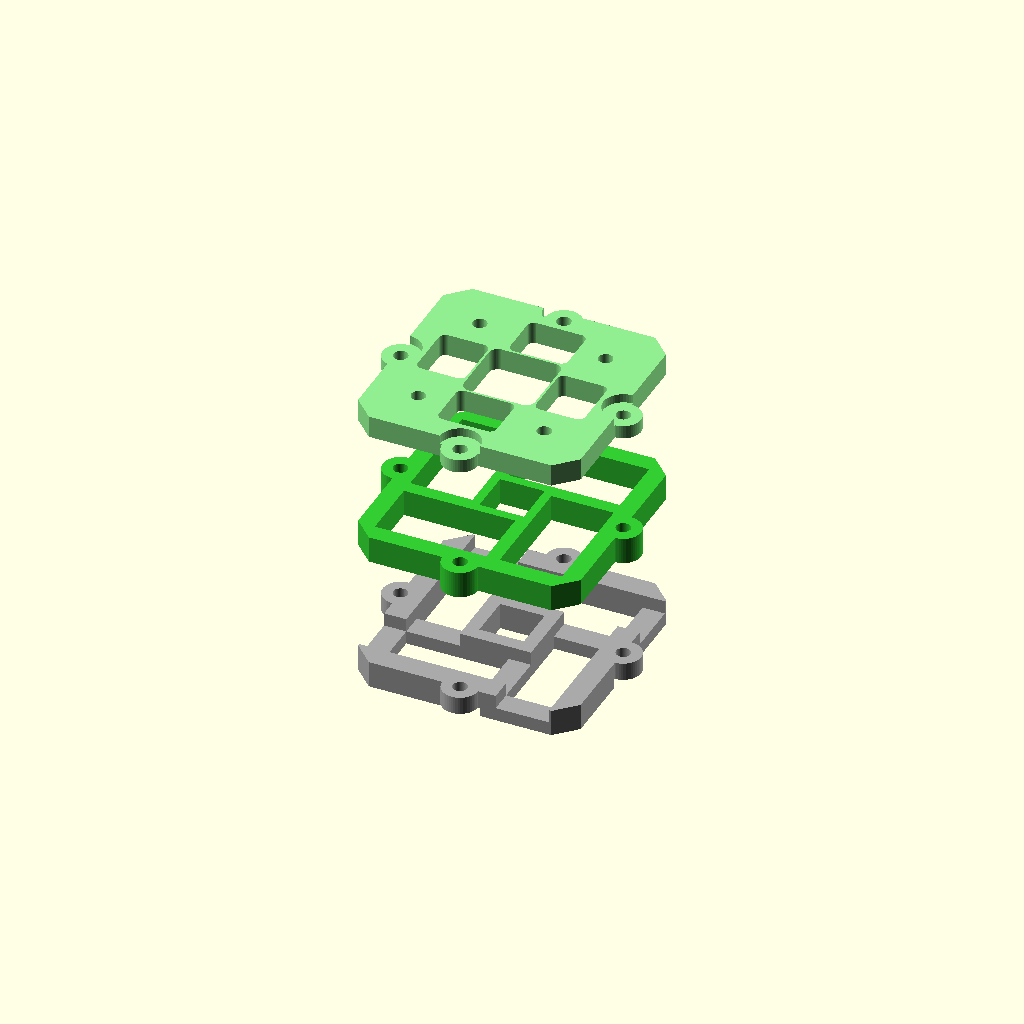
Cell 1: rendered with the file's own defaults.
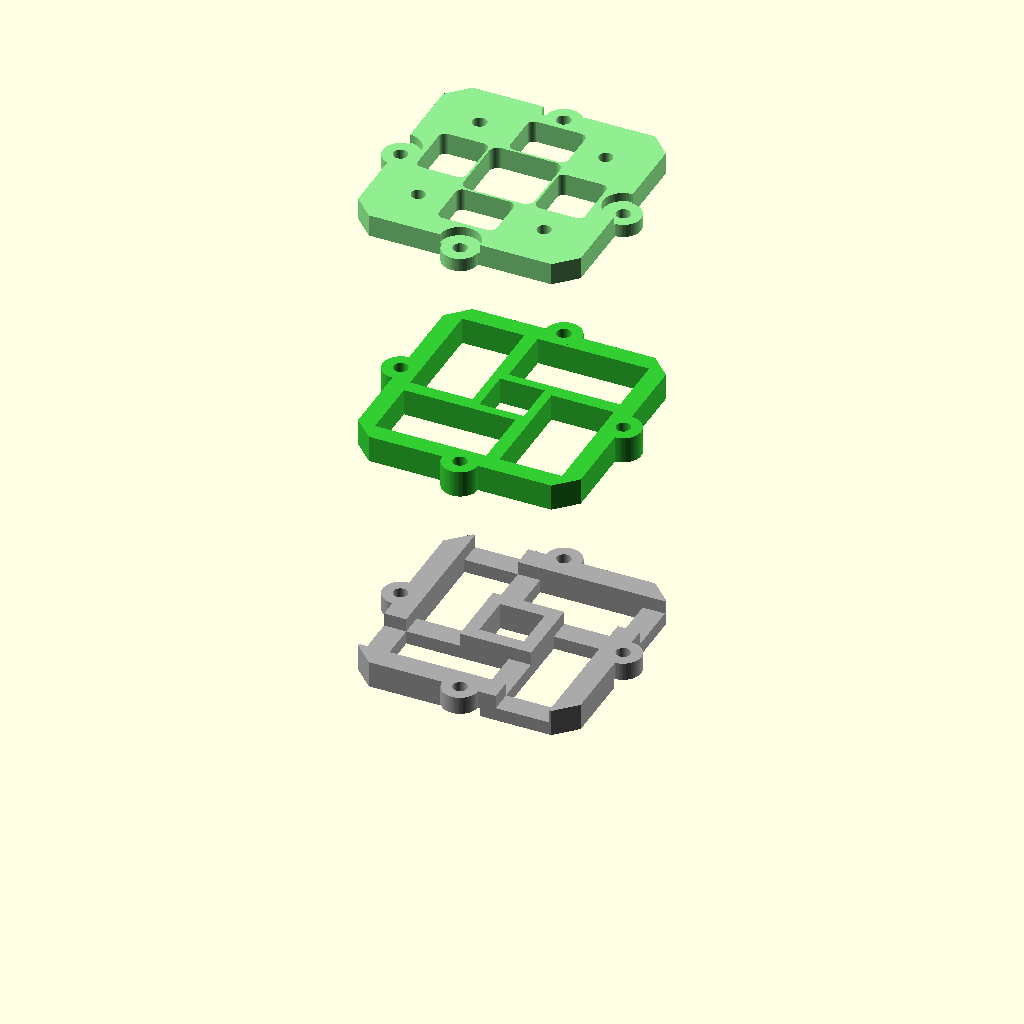
Cell 2: the same model with explode_spacing = 50.
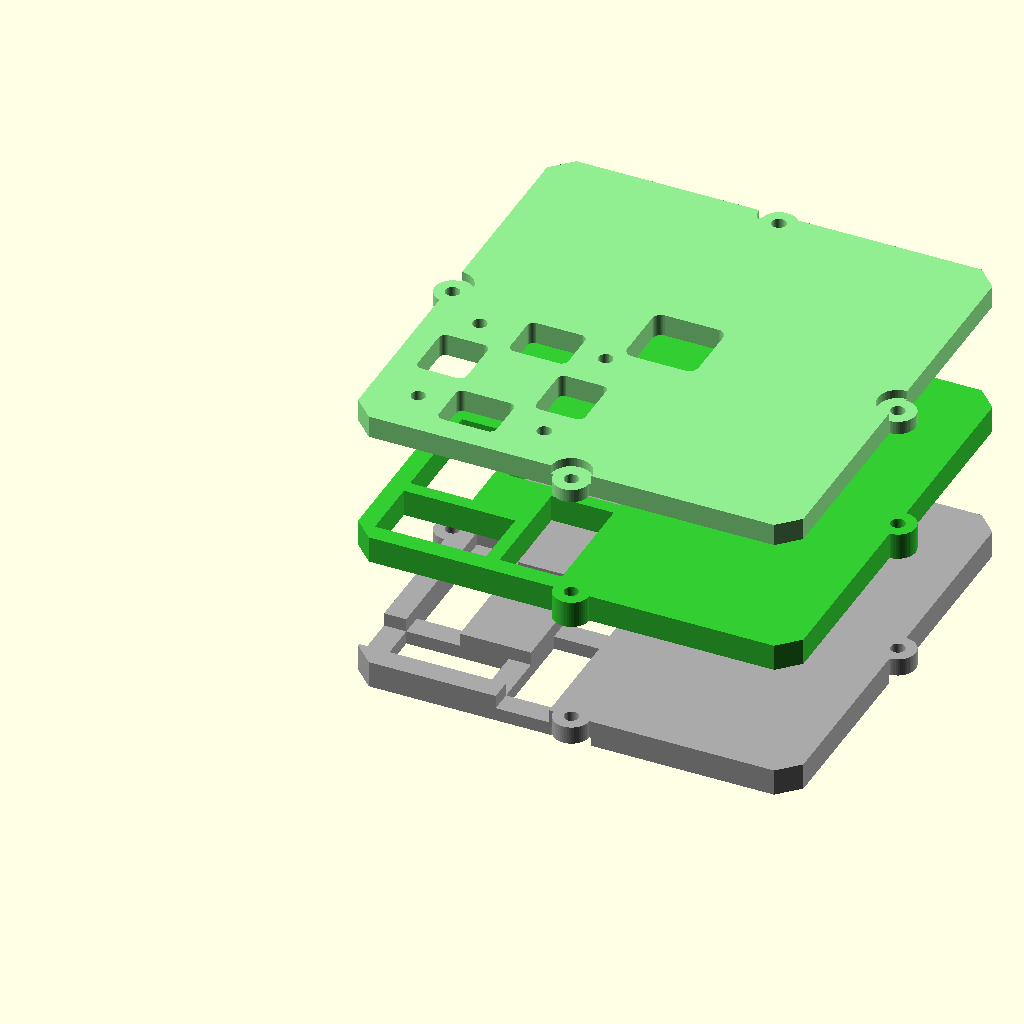
Cell 3 — body_size set to 100, the other parameters unchanged.
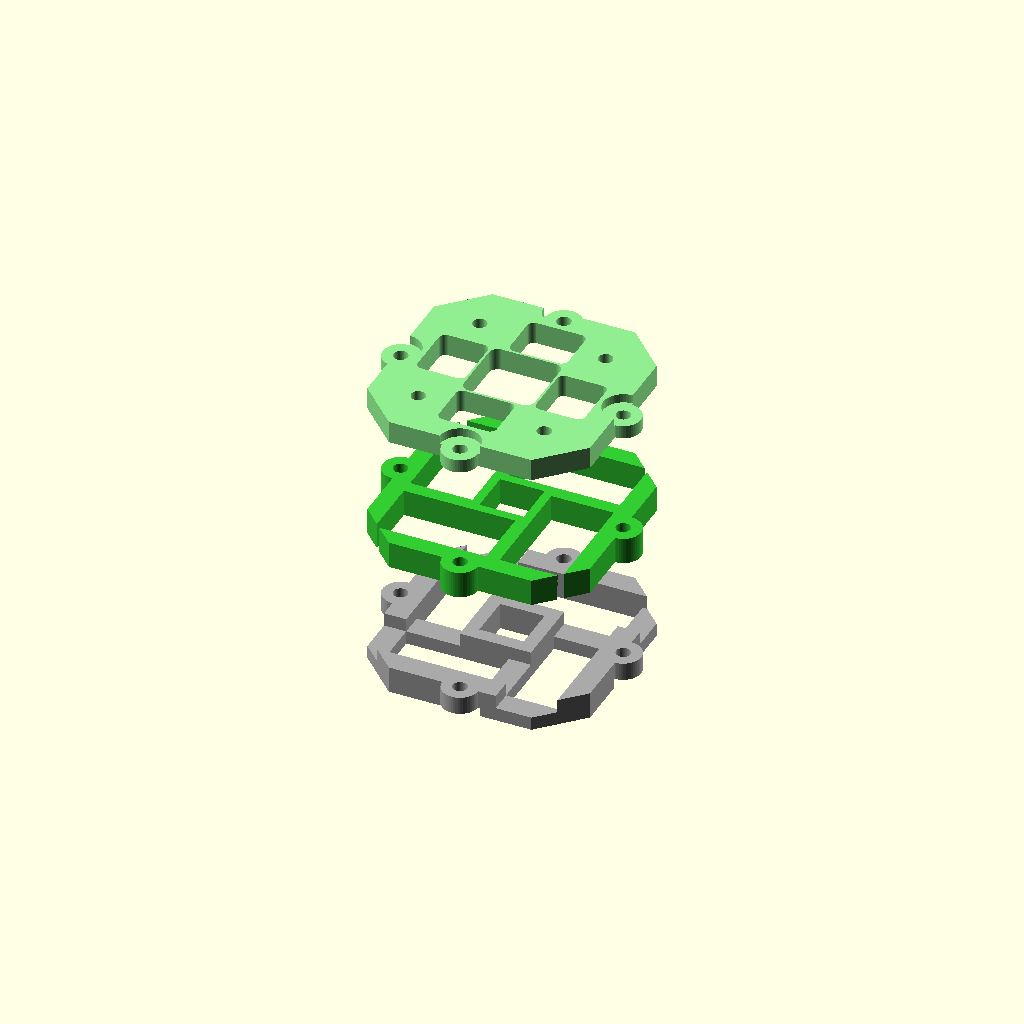
Cell 4: the same model with corner_chamfer = 9.
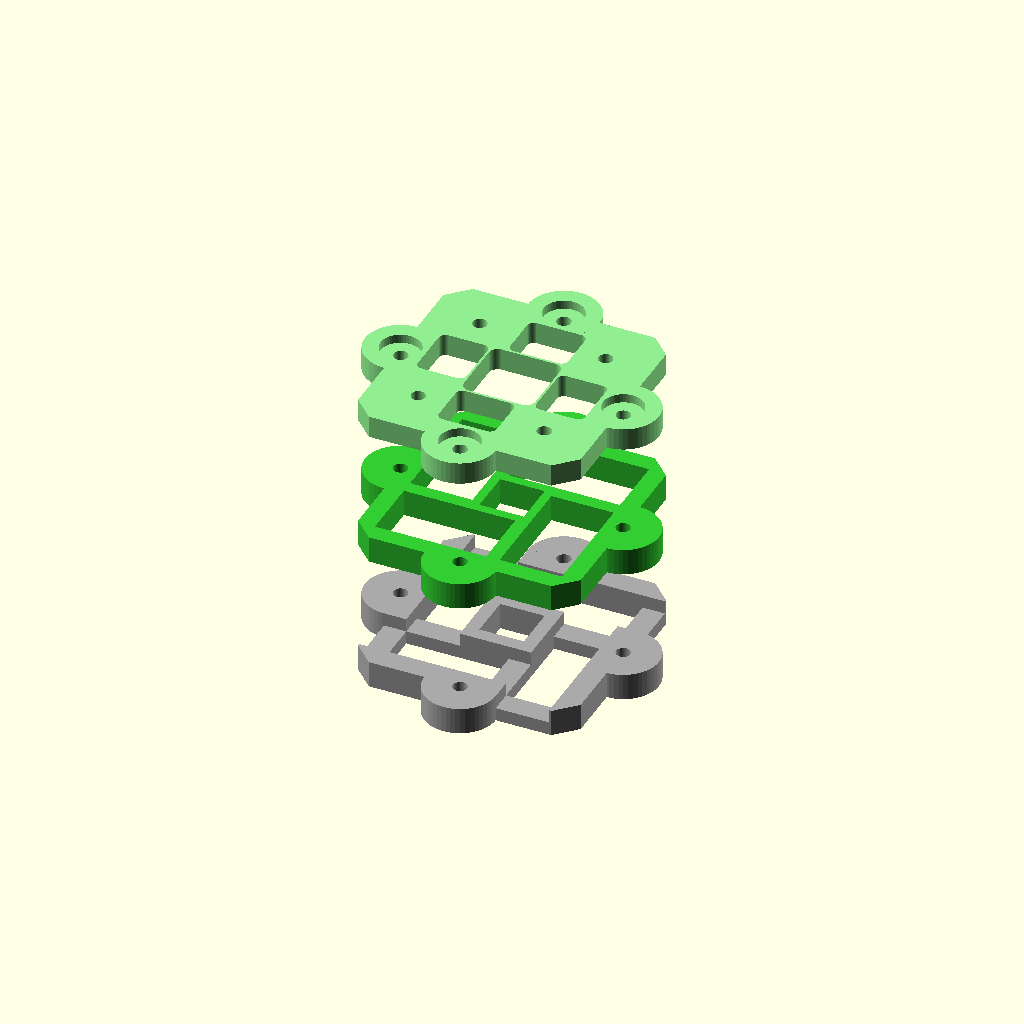
Cell 5: m3_tab_d = 16 (everything else at default).
One fixed orthographic camera (rotation 55°, 0°, 25°; colour scheme Cornfield) for every cell.
The OpenSCAD source (parts/experimental/FairyKameCore.scad):
// ==============================================================================
// FairyKame Modular Pinwheel Chassis Core
// 3-Layer Sandwich Structure for 4x Micro Servos (SG90 / FS90 / EMAX ES08MD)
// ==============================================================================

$fn = 50;

// Which layer to render:
// 1 = Bottom Layer (Base)
// 2 = Middle Layer (Clamp)
// 3 = Top Layer (Cap with Bearings/Pivots & Ventilation)
// 0 = Exploded 3-Layer Assembly View
layer = 0; 
explode_spacing = 25; // Vertical spacing (mm) in exploded view

// --- General Core Parameters ---
body_size = 50;             // 50x50 mm square body
corner_chamfer = 4.5;       // 4.5 mm corner chamfer on all layers for arm rotation clearance
m3_tab_d = 8;               // 8 mm diameter tab for M3 through-bolts
m3_hole_d = 3.2;            // 3.2 mm hole for M3 clearance
bevel_d = 9;                // 8 mm cylindrical counterbore diameter
bevel_depth = 2;            // 2 mm cylindrical counterbore depth

// --- Servo Dimensions & Tolerances ---
servo_len = 23;             // 23 mm motor body length
servo_wid = 12;             // 12 mm motor body width
padding = 5;                // 5 mm edge padding
ear_recess_depth = 3;       // 3 mm deep recess for ears in Layer 1
shaft_offset = 5.5;         // Distance from motor end to output shaft center

// --- Layer 1 (Bottom Plate) ---
l1_height = 6;              // 6 mm thickness
l1_well = 10;               // 10x10 mm center well

// --- Layer 2 (Middle Clamp Plate) ---
l2_height = 6;              // 6 mm thickness
l2_servo_len = 25;          // 25 mm cutout (1mm extra clearance each side)
l2_servo_wid = 14;          // 14 mm cutout (1mm extra clearance each side)
l2_well = 10;               // 10x10 mm center well

// --- Layer 3 (Top Cap) ---
l3_height = 5;              // 5 mm thickness
l3_well = 16;               // 16x16 mm center well
l3_well_r = 2;              // Corner radius for center well
pivot_hole_d = 3.2;         // 3.2 mm through-hole for M3 pivot screw (or 2.0 mm)
m3_nut_flats = 5.5;         // M3 nut flat-to-flat distance (5.5 mm)
m3_nut_r = (m3_nut_flats / cos(30)) / 2 + 0.15; // Point-to-point radius with 3D print tolerance
m3_nut_depth = 2.4;         // M3 nut recess depth (standard M3 nut is ~2.4 mm)
scallop_r = 8;              // Radius for inward edge scallops on top plate

// 4 Mid-edge bolt tab positions
m3_tab_positions = [
    [body_size / 2, body_size],     // Top edge center (25, 50)
    [body_size, body_size / 2],     // Right edge center (50, 25)
    [body_size / 2, 0],             // Bottom edge center (25, 0)
    [0, body_size / 2]              // Left edge center (0, 25)
];

// 4 Motor shaft centers opposite the top pivot
shaft_positions = [
    [45 - shaft_offset, 33 + servo_wid / 2],  // Top (Servo 1): (39.5, 39.0)
    [33 + servo_wid / 2, 5 + shaft_offset],   // Right (Servo 2): (39.0, 10.5)
    [5 + shaft_offset, 5 + servo_wid / 2],    // Bottom (Servo 3): (10.5, 11.0)
    [5 + servo_wid / 2, 45 - shaft_offset]    // Left (Servo 4): (11.0, 39.5)
];

// Helper: 2D base profile with 4 chamfered corners
module base_profile_2d() {
    c = corner_chamfer;
    polygon([
        [c, 0],
        [body_size - c, 0],
        [body_size, c],
        [body_size, body_size - c],
        [body_size - c, body_size],
        [c, body_size],
        [0, body_size - c],
        [0, c]
    ]);
}

// Helper: base plate with 4 chamfered corners and 4 mid-edge tabs
module base_slab(h) {
    union() {
        linear_extrude(height = h) base_profile_2d();
        for (pos = m3_tab_positions) {
            translate([pos[0], pos[1], 0])
                cylinder(d = m3_tab_d, h = h);
        }
    }
}

// Helper: 4 M3 through holes (extending 1mm beyond top and bottom)
module m3_through_holes(h) {
    for (pos = m3_tab_positions) {
        translate([pos[0], pos[1], -1])
            cylinder(d = m3_hole_d, h = h + 2);
    }
}

// ==============================================================================
// Layer 1: Bottom Base Plate (Chamfered corners + pinwheel servo cuts)
// ==============================================================================
module layer1() {
    difference() {
        // Base solid body
        base_slab(l1_height);

        // Center Well (10x10 mm) - 1mm extension top and bottom
        translate([(body_size - l1_well) / 2, (body_size - l1_well) / 2, -1])
            cube([l1_well, l1_well, l1_height + 2]);

        // 4 Servo Through-Cuts (12x23 mm) - 1mm extension top and bottom
        translate([22, 33, -1]) cube([servo_len, servo_wid, l1_height + 2]); // Top
        translate([33, 5, -1])  cube([servo_wid, servo_len, l1_height + 2]); // Right
        translate([5, 5, -1])   cube([servo_len, servo_wid, l1_height + 2]); // Bottom
        translate([5, 22, -1])  cube([servo_wid, servo_len, l1_height + 2]); // Left

        // 3 mm Deep Ear Recesses on inside face (Z = 3 to 7, extending 1mm above top face)
        // Servo 1 ears (along X)
        translate([16, 33, l1_height - ear_recess_depth]) cube([7, servo_wid, ear_recess_depth + 1]);
        translate([44, 33, l1_height - ear_recess_depth]) cube([7, servo_wid, ear_recess_depth + 1]);
        // Servo 2 ears (along Y)
        translate([33, -1, l1_height - ear_recess_depth]) cube([servo_wid, 7, ear_recess_depth + 1]);
        translate([33, 27, l1_height - ear_recess_depth]) cube([servo_wid, 7, ear_recess_depth + 1]);
        // Servo 3 ears (along X)
        translate([-1, 5, l1_height - ear_recess_depth])  cube([7, servo_wid, ear_recess_depth + 1]);
        translate([27, 5, l1_height - ear_recess_depth])  cube([7, servo_wid, ear_recess_depth + 1]);
        // Servo 4 ears (along Y)
        translate([5, 16, l1_height - ear_recess_depth])  cube([servo_wid, 7, ear_recess_depth + 1]);
        translate([5, 44, l1_height - ear_recess_depth])  cube([servo_wid, 7, ear_recess_depth + 1]);

        // 4 M3 through holes
        m3_through_holes(l1_height);

        // Cylindrical counterbores on bottom face (Z = -1 to 2)
        for (pos = m3_tab_positions) {
            translate([pos[0], pos[1], -1])
                cylinder(d = bevel_d, h = bevel_depth + 1);
        }
    }
}

// ==============================================================================
// Layer 2: Middle Clamp Plate (Chamfered corners + expanded 14x25 cuts)
// ==============================================================================
module layer2() {
    difference() {
        // Base solid body
        base_slab(l2_height);

        // Center Well (10x10 mm) - 1mm extension top and bottom
        translate([(body_size - l2_well) / 2, (body_size - l2_well) / 2, -1])
            cube([l2_well, l2_well, l2_height + 2]);

        // 4 Expanded Servo Through-Cuts (14x25 mm) - 1mm extension top and bottom
        translate([21, 32, -1]) cube([l2_servo_len, l2_servo_wid, l2_height + 2]); // Top
        translate([32, 4, -1])  cube([l2_servo_wid, l2_servo_len, l2_height + 2]); // Right
        translate([4, 4, -1])   cube([l2_servo_len, l2_servo_wid, l2_height + 2]); // Bottom
        translate([4, 21, -1])  cube([l2_servo_wid, l2_servo_len, l2_height + 2]); // Left

        // 4 M3 through holes
        m3_through_holes(l2_height);
    }
}

// ==============================================================================
// Layer 3: Top Cap (Chamfered corners + Ventilation Windows + Nut Pockets)
// ==============================================================================
module layer3() {
    difference() {
        // Base solid body
        base_slab(l3_height);

        // 16x16 mm Center Well with rounded corners - 1mm extension top and bottom
        translate([(body_size - l3_well) / 2, (body_size - l3_well) / 2, -1]) {
            hull() {
                translate([l3_well_r, l3_well_r, 0])
                    cylinder(r = l3_well_r, h = l3_height + 2);
                translate([l3_well - l3_well_r, l3_well_r, 0])
                    cylinder(r = l3_well_r, h = l3_height + 2);
                translate([l3_well - l3_well_r, l3_well - l3_well_r, 0])
                    cylinder(r = l3_well_r, h = l3_height + 2);
                translate([l3_well_r, l3_well - l3_well_r, 0])
                    cylinder(r = l3_well_r, h = l3_height + 2);
            }
        }

        // --- 4 Large Ventilation Windows over the Motor Bodies ---
        // Top window (over Servo 1 body)
        translate([20, 33.5, -1])
            hull() {
                translate([1.5, 1.5, 0]) cylinder(r = 1.5, h = l3_height + 2);
                translate([11.5, 1.5, 0]) cylinder(r = 1.5, h = l3_height + 2);
                translate([11.5, 9.5, 0]) cylinder(r = 1.5, h = l3_height + 2);
                translate([1.5, 9.5, 0]) cylinder(r = 1.5, h = l3_height + 2);
            }

        // Right window (over Servo 2 body)
        translate([33.5, 17, -1])
            hull() {
                translate([1.5, 1.5, 0]) cylinder(r = 1.5, h = l3_height + 2);
                translate([9.5, 1.5, 0]) cylinder(r = 1.5, h = l3_height + 2);
                translate([9.5, 11.5, 0]) cylinder(r = 1.5, h = l3_height + 2);
                translate([1.5, 11.5, 0]) cylinder(r = 1.5, h = l3_height + 2);
            }

        // Bottom window (over Servo 3 body)
        translate([17, 5.5, -1])
            hull() {
                translate([1.5, 1.5, 0]) cylinder(r = 1.5, h = l3_height + 2);
                translate([11.5, 1.5, 0]) cylinder(r = 1.5, h = l3_height + 2);
                translate([11.5, 9.5, 0]) cylinder(r = 1.5, h = l3_height + 2);
                translate([1.5, 9.5, 0]) cylinder(r = 1.5, h = l3_height + 2);
            }

        // Left window (over Servo 4 body)
        translate([5.5, 20, -1])
            hull() {
                translate([1.5, 1.5, 0]) cylinder(r = 1.5, h = l3_height + 2);
                translate([9.5, 1.5, 0]) cylinder(r = 1.5, h = l3_height + 2);
                translate([9.5, 11.5, 0]) cylinder(r = 1.5, h = l3_height + 2);
                translate([1.5, 11.5, 0]) cylinder(r = 1.5, h = l3_height + 2);
            }

        // 4 Pivot through-holes opposite the motor axes
        for (pos = shaft_positions) {
            translate([pos[0], pos[1], -1])
                cylinder(d = pivot_hole_d, h = l3_height + 2);

            // Hex cutout for M3 nut on the underside (Z = -1 to m3_nut_depth)
            translate([pos[0], pos[1], -1])
                cylinder(r = m3_nut_r, h = m3_nut_depth + 1, $fn = 6);
        }

        // 4 M3 through holes
        m3_through_holes(l3_height);

        // Cylindrical counterbores on top face (Z = l3_height - bevel_depth to l3_height + 1)
        for (pos = m3_tab_positions) {
            translate([pos[0], pos[1], l3_height - bevel_depth])
                cylinder(d = bevel_d, h = bevel_depth + 1);
        }
    }
}

// ==============================================================================
// Render Logic
// ==============================================================================
if (layer == 1) {
    layer1();
} else if (layer == 2) {
    layer2();
} else if (layer == 3) {
    layer3();
} else {
    // Exploded assembly view showing all 3 layers stacked
    color("darkgray") layer1();
    color("limegreen") translate([0, 0, l1_height + explode_spacing]) layer2();
    color("lightgreen") translate([0, 0, l1_height + l2_height + explode_spacing * 2]) layer3();
}
Parameter table extracted from the source (name, type, default, range or options):
layer: number, default 0
explode_spacing: number, default 25
body_size: number, default 50
corner_chamfer: number, default 4.5
m3_tab_d: number, default 8
m3_hole_d: number, default 3.2
bevel_d: number, default 9
bevel_depth: number, default 2
servo_len: number, default 23
servo_wid: number, default 12
padding: number, default 5
ear_recess_depth: number, default 3
shaft_offset: number, default 5.5
l1_height: number, default 6
l1_well: number, default 10
l2_height: number, default 6
l2_servo_len: number, default 25
l2_servo_wid: number, default 14
l2_well: number, default 10
l3_height: number, default 5
l3_well: number, default 16
l3_well_r: number, default 2
pivot_hole_d: number, default 3.2
m3_nut_flats: number, default 5.5
m3_nut_depth: number, default 2.4
scallop_r: number, default 8
